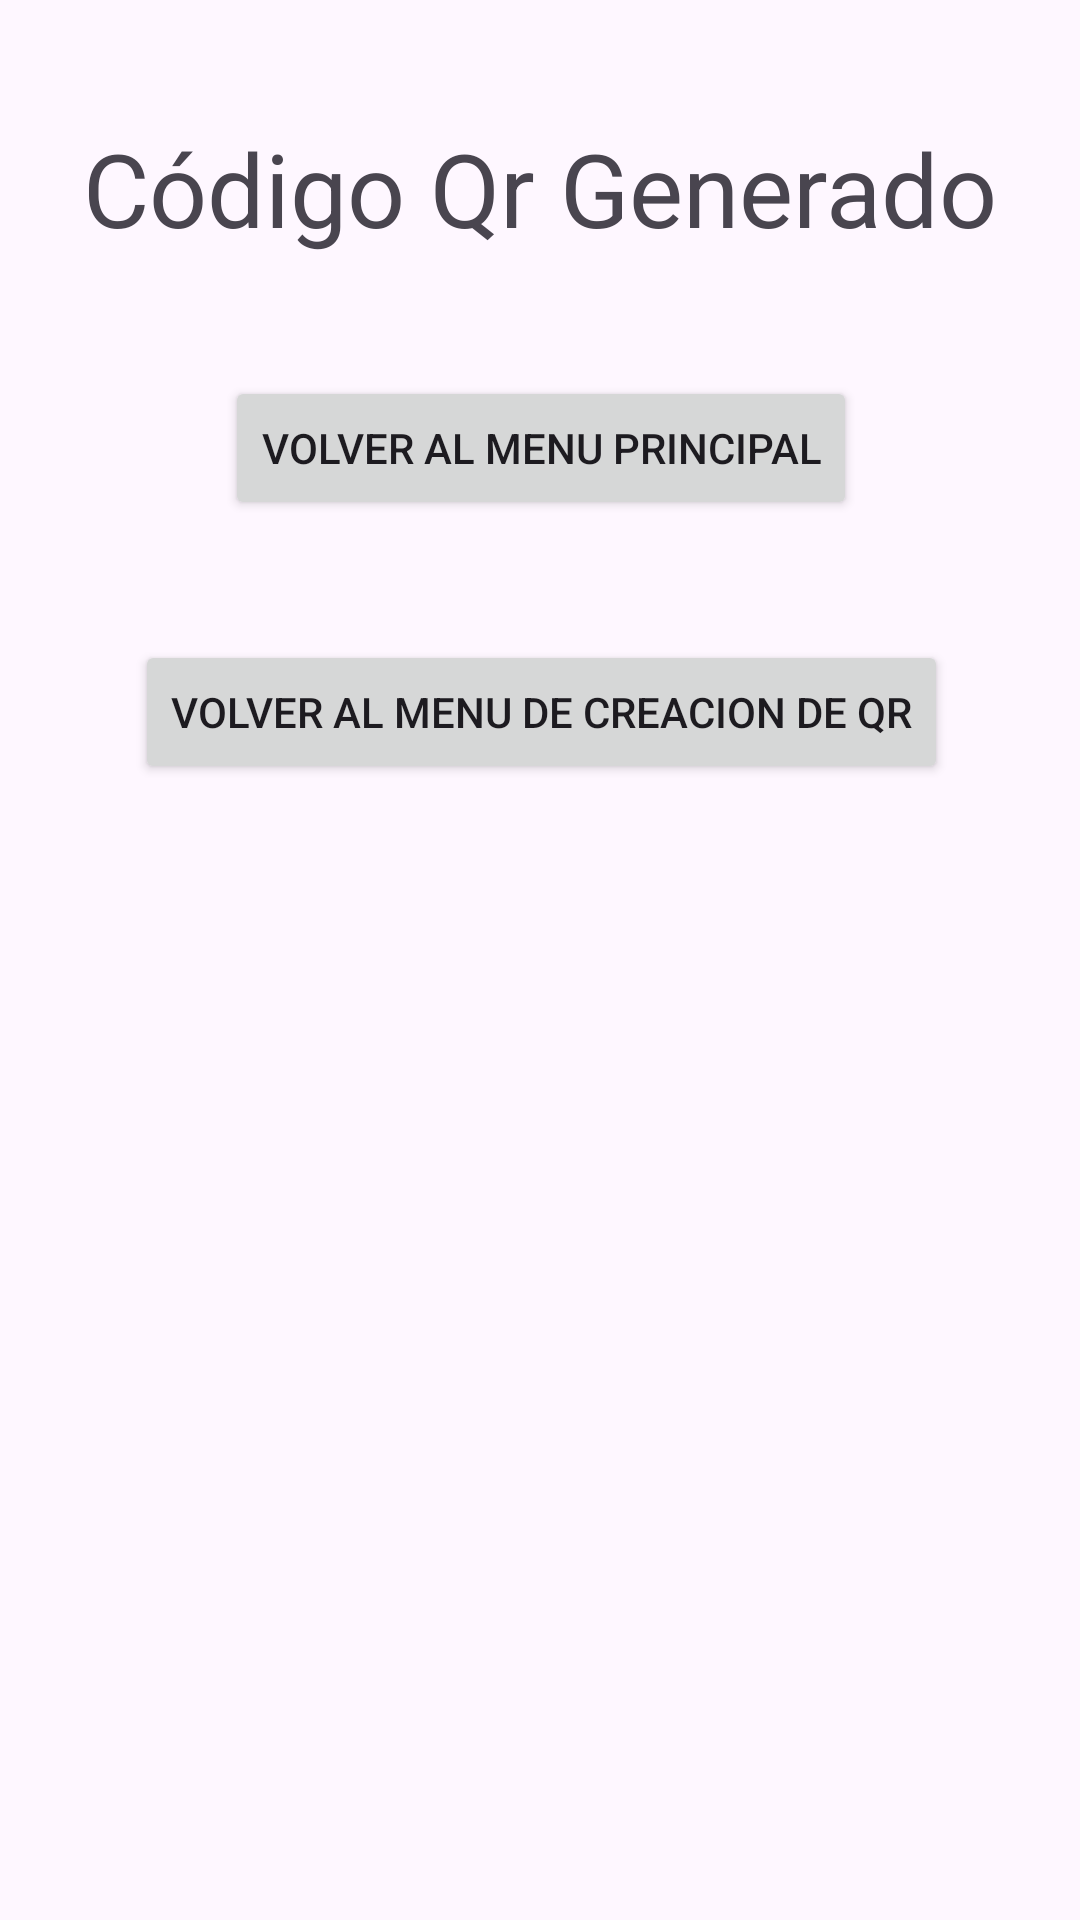

Android layout source for this screen:
<!-- AndroidManifest.xml: application theme Theme.ReciBo -->
<!-- res/layout/activity_qr_code.xml -->
<?xml version="1.0" encoding="utf-8"?>
<androidx.constraintlayout.widget.ConstraintLayout xmlns:android="http://schemas.android.com/apk/res/android"
    xmlns:app="http://schemas.android.com/apk/res-auto"
    xmlns:tools="http://schemas.android.com/tools"
    android:id="@+id/main"
    android:layout_width="match_parent"
    android:layout_height="match_parent"
    tools:context=".QrCodeActivity">

    <TextView
        android:id="@+id/tvQrCode"
        android:layout_width="wrap_content"
        android:layout_height="wrap_content"
        android:layout_marginTop="40dp"
        android:text="Código Qr Generado"
        android:textSize="34sp"
        app:layout_constraintEnd_toEndOf="parent"
        app:layout_constraintStart_toStartOf="parent"
        app:layout_constraintTop_toTopOf="parent" />

    <Button
        android:id="@+id/btQrCodeReturnMainMenu"
        android:layout_width="wrap_content"
        android:layout_height="wrap_content"
        android:layout_marginTop="40dp"
        android:text="Volver al Menu Principal"
        app:layout_constraintEnd_toEndOf="@+id/tvQrCode"
        app:layout_constraintStart_toStartOf="@+id/tvQrCode"
        app:layout_constraintTop_toBottomOf="@+id/tvQrCode" />
    <Button
        android:id="@+id/btQrCodeReturnQrMenu"
        android:layout_width="wrap_content"
        android:layout_height="wrap_content"
        android:layout_marginTop="40dp"
        android:text="Volver al Menu de Creacion de Qr"
        app:layout_constraintEnd_toEndOf="@+id/btQrCodeReturnMainMenu"
        app:layout_constraintStart_toStartOf="@+id/btQrCodeReturnMainMenu"
        app:layout_constraintTop_toBottomOf="@+id/btQrCodeReturnMainMenu" />

</androidx.constraintlayout.widget.ConstraintLayout>
<!-- resources referenced by this layout -->
<resources>
  <style name="Theme.ReciBo" parent="Base.Theme.ReciBo" />
  <style name="Base.Theme.ReciBo" parent="Theme.Material3.DayNight.NoActionBar">
          
          
      </style>
</resources>
